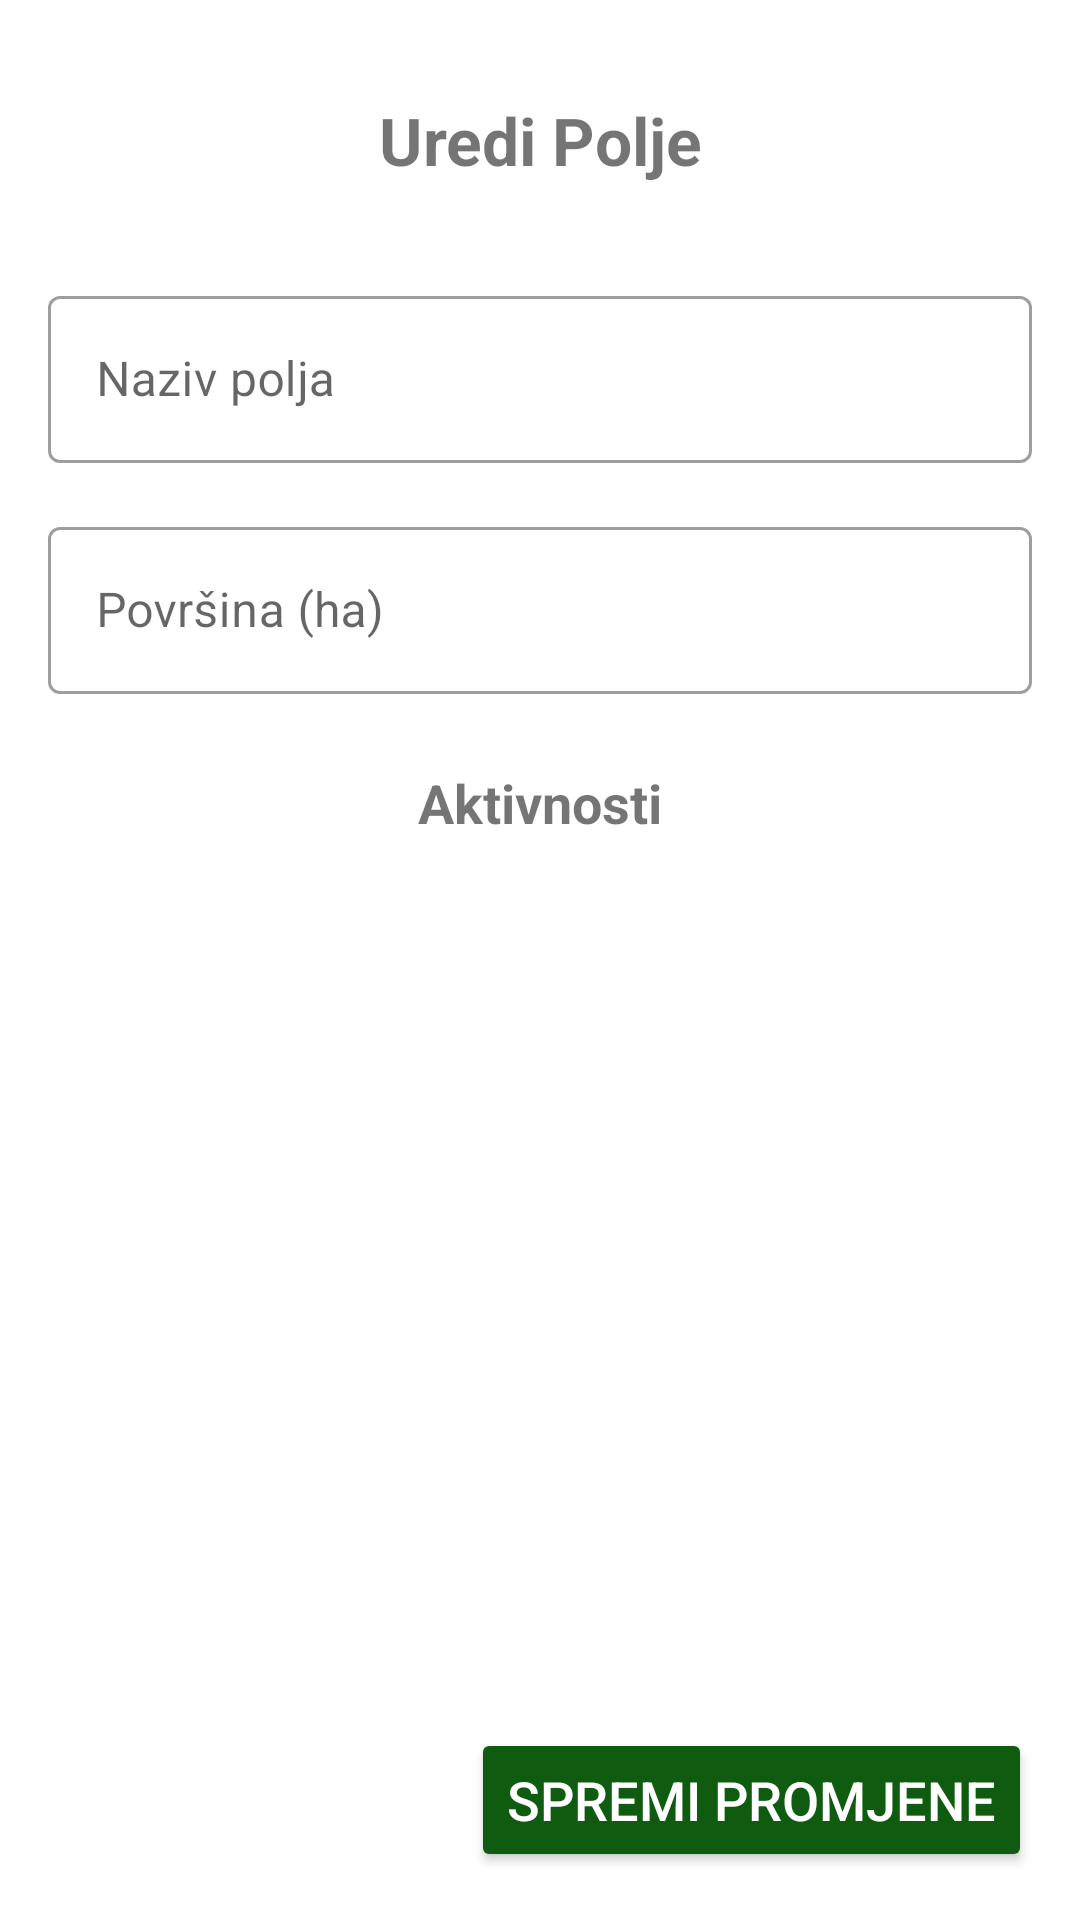

This screen was rendered from an Android layout file. Write that file and the resources it references.
<!-- AndroidManifest.xml: application theme Theme.GPSNavigacija -->
<!-- res/layout/fragment_polje_edit.xml -->
<?xml version="1.0" encoding="utf-8"?>
<androidx.constraintlayout.widget.ConstraintLayout
    xmlns:android="http://schemas.android.com/apk/res/android"
    xmlns:app="http://schemas.android.com/apk/res-auto"
    xmlns:tools="http://schemas.android.com/tools"
    android:layout_width="match_parent"
    android:layout_height="match_parent"
    tools:context=".PoljeEditFragment">

    <TextView
        android:id="@+id/tvEditTitle"
        android:layout_width="wrap_content"
        android:layout_height="wrap_content"
        android:layout_marginStart="16dp"
        android:layout_marginTop="32dp"
        android:layout_marginEnd="16dp"
        android:text="Uredi Polje"
        android:textSize="22sp"
        android:textStyle="bold"
        app:layout_constraintTop_toTopOf="parent"
        app:layout_constraintStart_toStartOf="parent"
        app:layout_constraintEnd_toEndOf="parent" />

    <com.google.android.material.textfield.TextInputLayout
        android:id="@+id/tilNazivPolja"
        style="@style/Widget.MaterialComponents.TextInputLayout.OutlinedBox"
        android:layout_width="0dp"
        android:layout_height="wrap_content"
        android:layout_marginStart="16dp"
        android:layout_marginEnd="16dp"
        android:layout_marginTop="32dp"
        app:layout_constraintStart_toStartOf="parent"
        app:layout_constraintEnd_toEndOf="parent"
        app:layout_constraintTop_toBottomOf="@id/tvEditTitle">

        <com.google.android.material.textfield.TextInputEditText
            android:id="@+id/etNazivPolja"
            android:layout_width="match_parent"
            android:layout_height="wrap_content"
            android:hint="Naziv polja"/>
    </com.google.android.material.textfield.TextInputLayout>

    <com.google.android.material.textfield.TextInputLayout
        android:id="@+id/tilPovrsinaPolja"
        style="@style/Widget.MaterialComponents.TextInputLayout.OutlinedBox"
        android:layout_width="0dp"
        android:layout_height="wrap_content"
        android:layout_marginStart="16dp"
        android:layout_marginEnd="16dp"
        android:layout_marginTop="16dp"
        app:layout_constraintStart_toStartOf="parent"
        app:layout_constraintEnd_toEndOf="parent"
        app:layout_constraintTop_toBottomOf="@id/tilNazivPolja">

        <com.google.android.material.textfield.TextInputEditText
            android:id="@+id/etPovrsinaPolja"
            android:layout_width="match_parent"
            android:layout_height="wrap_content"
            android:hint="Površina (ha)"
            android:inputType="numberDecimal" />
    </com.google.android.material.textfield.TextInputLayout>

    <TextView
        android:id="@+id/tvAktivnostiTitle"
        android:layout_width="wrap_content"
        android:layout_height="wrap_content"
        android:layout_marginTop="24dp"
        android:text="Aktivnosti"
        android:textSize="18sp"
        android:textStyle="bold"
        app:layout_constraintTop_toBottomOf="@id/tilPovrsinaPolja"
        app:layout_constraintStart_toStartOf="parent"
        app:layout_constraintEnd_toEndOf="parent" />

    <TableLayout
        android:id="@+id/tableAktivnosti"
        android:layout_width="0dp"
        android:layout_height="wrap_content"
        android:layout_marginTop="16dp"
        android:padding="4dp"
        android:stretchColumns="0,1"
        app:layout_constraintTop_toBottomOf="@id/tvAktivnostiTitle"
        app:layout_constraintStart_toStartOf="parent"
        app:layout_constraintEnd_toEndOf="parent" />

    <Button
        android:id="@+id/btnSaveChanges"
        android:layout_width="wrap_content"
        android:layout_height="wrap_content"
        android:layout_marginEnd="16dp"
        android:layout_marginBottom="16dp"
        android:text="Spremi promjene"
        android:textSize="18sp"
        android:backgroundTint="#0F5C10"
        android:textColor="@android:color/white"
        app:layout_constraintBottom_toBottomOf="parent"
        app:layout_constraintEnd_toEndOf="parent" />

</androidx.constraintlayout.widget.ConstraintLayout>
<!-- resources referenced by this layout -->
<resources>
  <style name="Theme.GPSNavigacija" parent="Theme.MaterialComponents.DayNight.DarkActionBar">
          
          <item name="colorPrimary">@color/purple_500</item>
          <item name="colorPrimaryVariant">@color/purple_700</item>
          <item name="colorOnPrimary">@color/white</item>
          
          <item name="colorSecondary">@color/teal_200</item>
          <item name="colorSecondaryVariant">@color/teal_700</item>
          <item name="colorOnSecondary">@color/black</item>
          
          <item name="android:statusBarColor" tools:targetApi="l">?attr/colorPrimaryVariant</item>
          
      </style>
  <!-- not gathered from this repository: default colours our renderer supplied (Android Studio template values) -->
  <color name="purple_500">#FF6200EE</color>
  <color name="purple_700">#FF3700B3</color>
  <color name="teal_200">#FF03DAC5</color>
  <color name="teal_700">#FF018786</color>
  <color name="black">#FF000000</color>
  <color name="white">#FFFFFFFF</color>
</resources>
